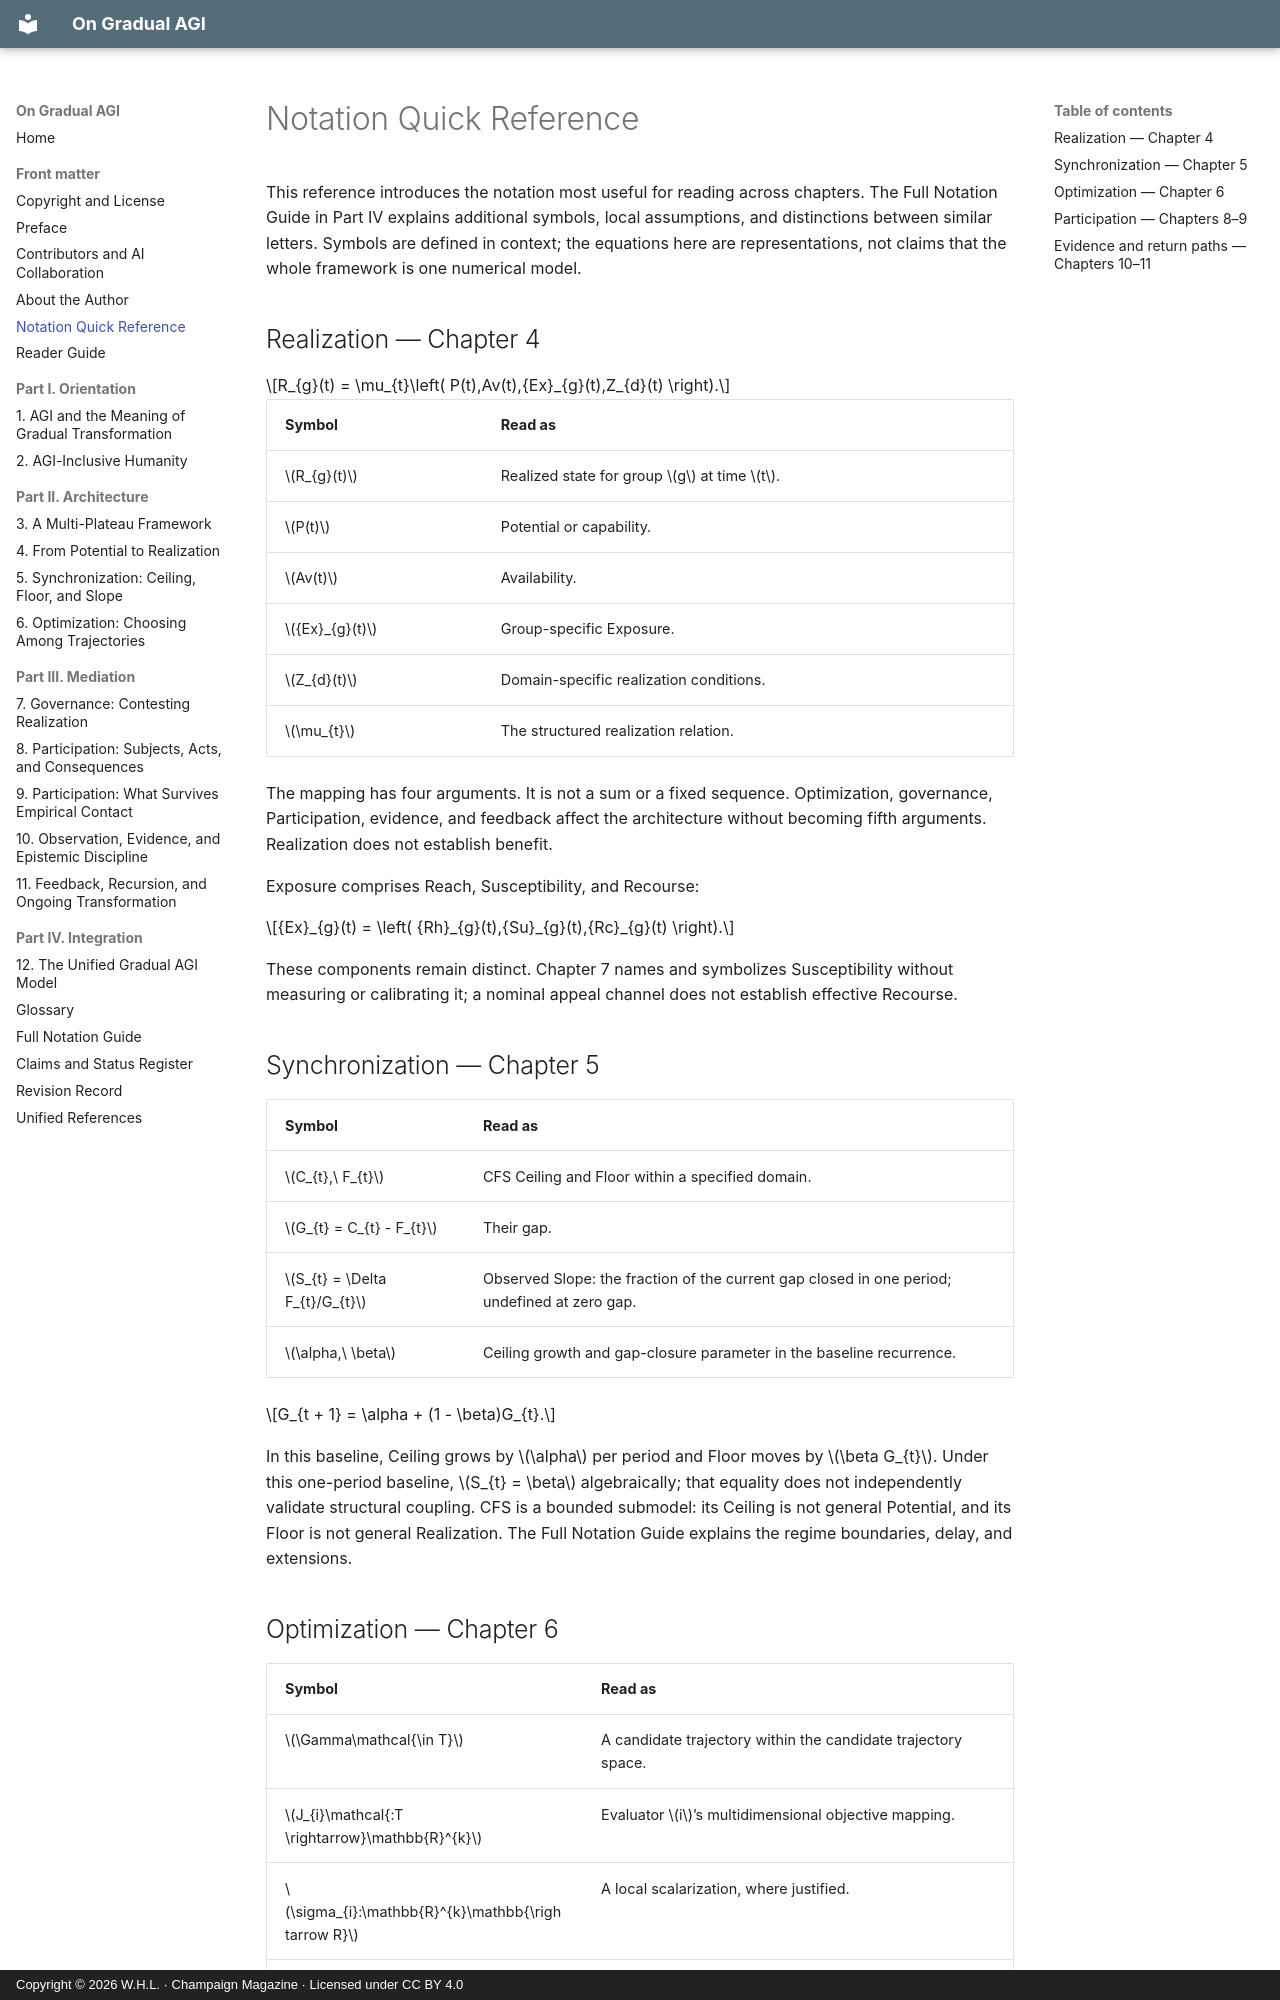

repository: champaignmagazine/on-gradual-agi · page: notation-quick-reference/index.html · generator: mkdocs · copyright: Copyright © 2026 W.H.L. · Champaign Magazine · Licensed under CC BY 4.0

# Notation Quick Reference

This reference introduces the notation most useful for reading across chapters. The Full Notation Guide in Part IV explains additional symbols, local assumptions, and distinctions between similar letters. Symbols are defined in context; the equations here are representations, not claims that the whole framework is one numerical model.

## Realization — Chapter 4

$$R_{g}(t) = \mu_{t}\left( P(t),Av(t),{Ex}_{g}(t),Z_{d}(t) \right).$$

| Symbol          | Read as                                   |
|-----------------|-------------------------------------------|
| $R_{g}(t)$    | Realized state for group $g$ at time $t$. |
| $P(t)$        | Potential or capability.                  |
| $Av(t)$       | Availability.                             |
| ${Ex}_{g}(t)$ | Group-specific Exposure.                  |
| $Z_{d}(t)$    | Domain-specific realization conditions.   |
| $\mu_{t}$     | The structured realization relation.      |

The mapping has four arguments. It is not a sum or a fixed sequence. Optimization, governance, Participation, evidence, and feedback affect the architecture without becoming fifth arguments. Realization does not establish benefit.

Exposure comprises Reach, Susceptibility, and Recourse:

$${Ex}_{g}(t) = \left( {Rh}_{g}(t),{Su}_{g}(t),{Rc}_{g}(t) \right).$$

These components remain distinct. Chapter 7 names and symbolizes Susceptibility without measuring or calibrating it; a nominal appeal channel does not establish effective Recourse.

## Synchronization — Chapter 5

| Symbol                         | Read as                                                                                      |
|--------------------------------|----------------------------------------------------------------------------------------------|
| $C_{t},\ F_{t}$              | CFS Ceiling and Floor within a specified domain.                                             |
| $G_{t} = C_{t} - F_{t}$      | Their gap.                                                                                   |
| $S_{t} = \Delta F_{t}/G_{t}$ | Observed Slope: the fraction of the current gap closed in one period; undefined at zero gap. |
| $\alpha,\ \beta$             | Ceiling growth and gap-closure parameter in the baseline recurrence.                         |

$$G_{t + 1} = \alpha + (1 - \beta)G_{t}.$$

In this baseline, Ceiling grows by $\alpha$ per period and Floor moves by $\beta G_{t}$. Under this one-period baseline, $S_{t} = \beta$ algebraically; that equality does not independently validate structural coupling. CFS is a bounded submodel: its Ceiling is not general Potential, and its Floor is not general Realization. The Full Notation Guide explains the regime boundaries, delay, and extensions.

## Optimization — Chapter 6

| Symbol                                              | Read as                                                                      |
|-----------------------------------------------------|------------------------------------------------------------------------------|
| $\Gamma\mathcal{\in T}$                           | A candidate trajectory within the candidate trajectory space.                |
| $J_{i}\mathcal{:T \rightarrow}\mathbb{R}^{k}$     | Evaluator $i$’s multidimensional objective mapping.                          |
| $\sigma_{i}:\mathbb{R}^{k}\mathbb{\rightarrow R}$ | A local scalarization, where justified.                                      |
| $Z_{j}(t) \leq \Psi_{j}(t)$                       | A local Absorption Capacity constraint; $\Psi_{j}(t)$ is the capacity bound. |

A trajectory includes intermediate states and changes to future options. No universal scalar objective is assumed. The local $Z_{j}(t)$ constraint is distinct from Chapter 4’s domain conditions $Z_{d}(t)$. Evaluation does not itself confer authority to decide.
